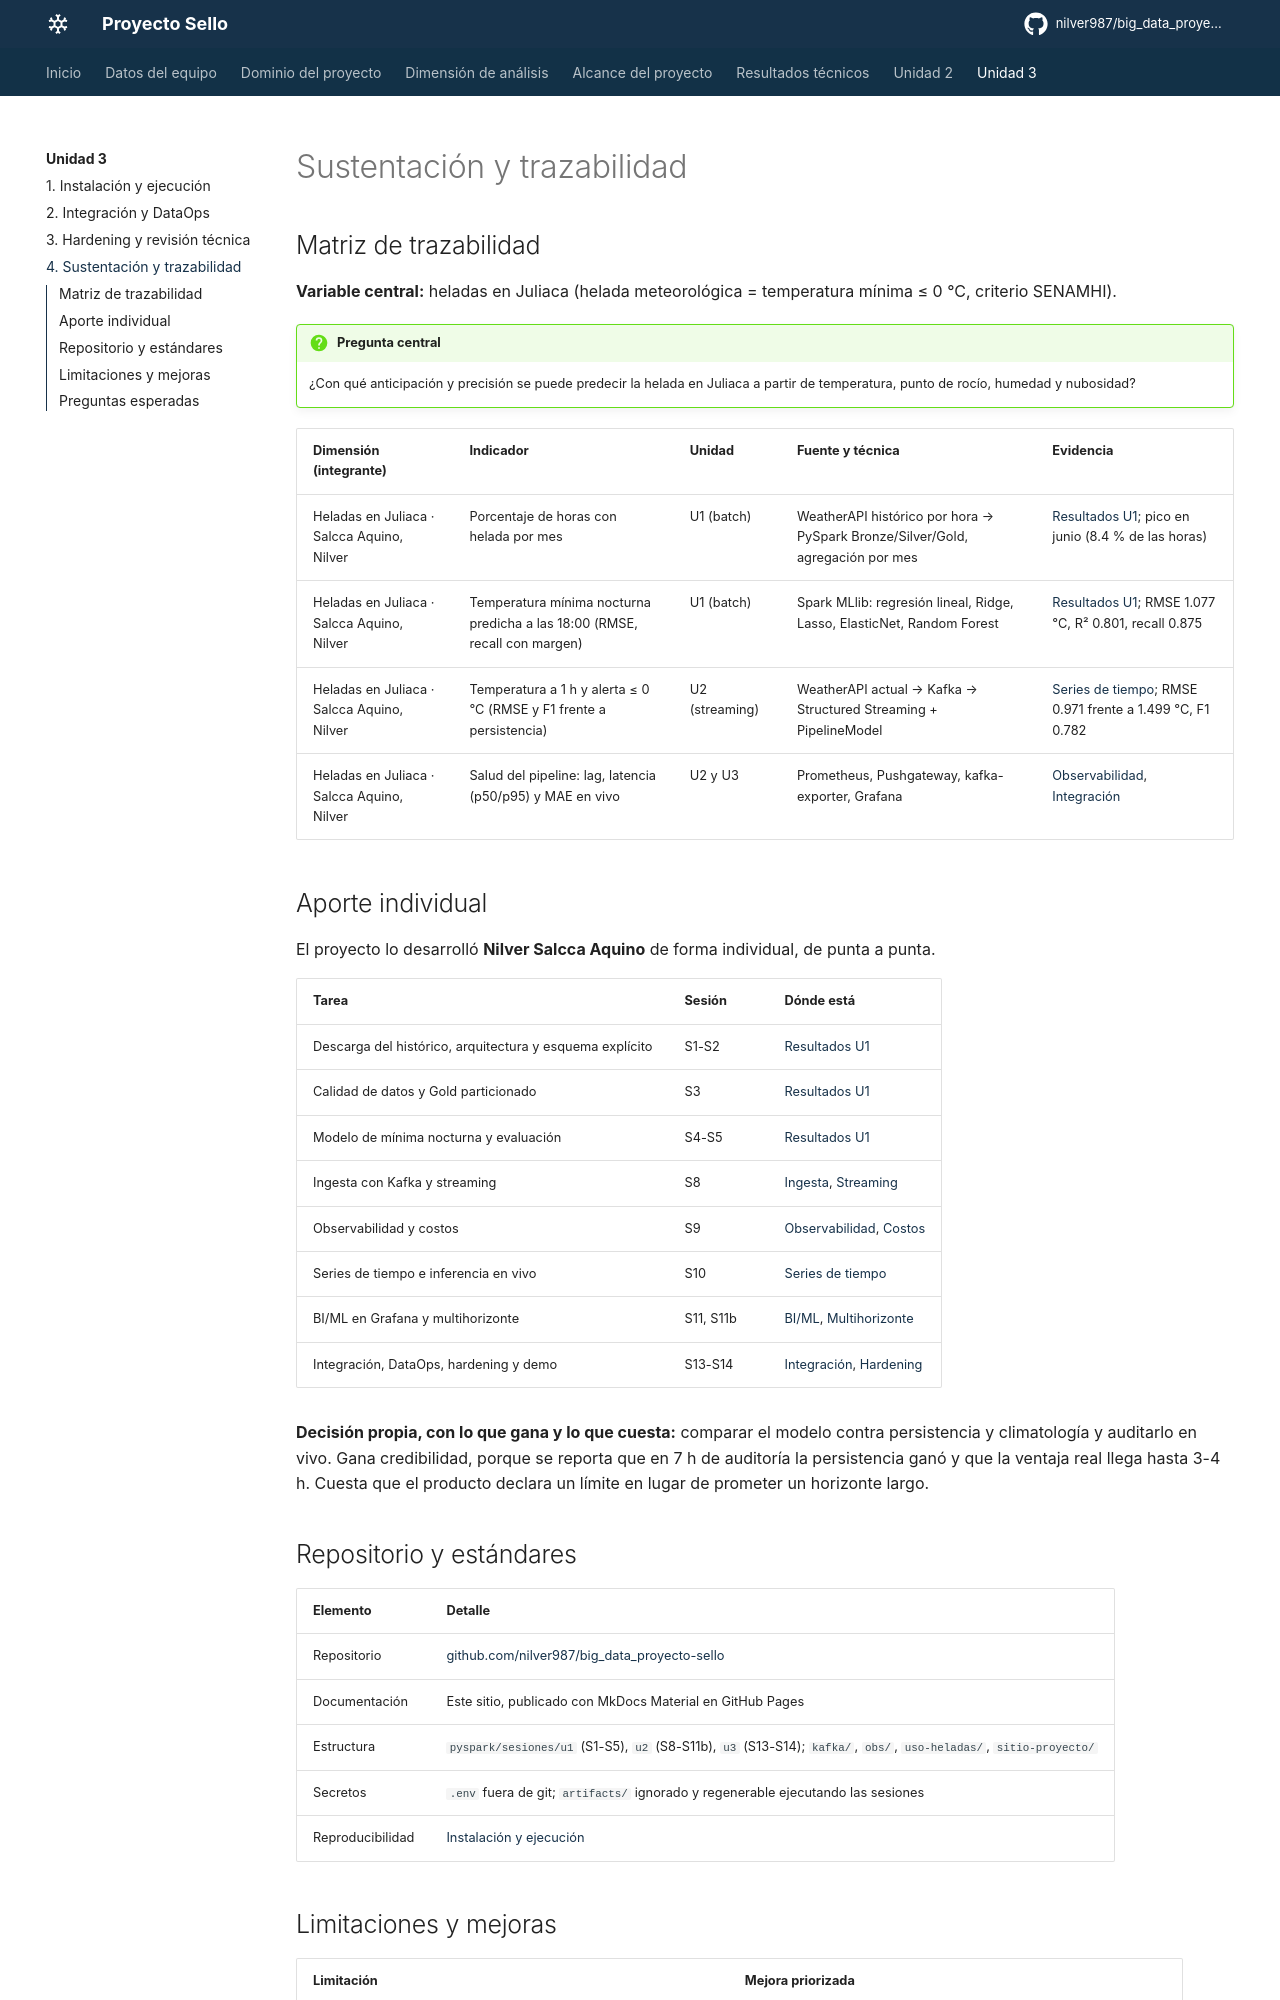

repository: nilver987/big_data_proyecto-sello · page: unidad3/sustentacion/index.html · generator: mkdocs

# Sustentación y trazabilidad

## Matriz de trazabilidad

**Variable central:** heladas en Juliaca (helada meteorológica = temperatura mínima ≤ 0 °C, criterio SENAMHI).

!!! question "Pregunta central"
    ¿Con qué anticipación y precisión se puede predecir la helada en Juliaca a partir de temperatura, punto de rocío, humedad y nubosidad?

| Dimensión (integrante) | Indicador | Unidad | Fuente y técnica | Evidencia |
|---|---|---|---|---|
| Heladas en Juliaca · Salcca Aquino, Nilver | Porcentaje de horas con helada por mes | U1 (batch) | WeatherAPI histórico por hora → PySpark Bronze/Silver/Gold, agregación por mes | [Resultados U1](../resultados/heladas/01_heladas_nilver.md); pico en junio (8.4 % de las horas) |
| Heladas en Juliaca · Salcca Aquino, Nilver | Temperatura mínima nocturna predicha a las 18:00 (RMSE, recall con margen) | U1 (batch) | Spark MLlib: regresión lineal, Ridge, Lasso, ElasticNet, Random Forest | [Resultados U1](../resultados/heladas/01_heladas_nilver.md); RMSE 1.077 °C, R² 0.801, recall 0.875 |
| Heladas en Juliaca · Salcca Aquino, Nilver | Temperatura a 1 h y alerta ≤ 0 °C (RMSE y F1 frente a persistencia) | U2 (streaming) | WeatherAPI actual → Kafka → Structured Streaming + PipelineModel | [Series de tiempo](../unidad2/series-tiempo.md); RMSE 0.971 frente a 1.499 °C, F1 0.782 |
| Heladas en Juliaca · Salcca Aquino, Nilver | Salud del pipeline: lag, latencia (p50/p95) y MAE en vivo | U2 y U3 | Prometheus, Pushgateway, kafka-exporter, Grafana | [Observabilidad](../unidad2/observabilidad.md), [Integración](integracion-dataops.md) |

## Aporte individual

El proyecto lo desarrolló **Nilver Salcca Aquino** de forma individual, de punta a punta.

| Tarea | Sesión | Dónde está |
|---|---|---|
| Descarga del histórico, arquitectura y esquema explícito | S1-S2 | [Resultados U1](../resultados/heladas/01_heladas_nilver.md) |
| Calidad de datos y Gold particionado | S3 | [Resultados U1](../resultados/heladas/01_heladas_nilver.md) |
| Modelo de mínima nocturna y evaluación | S4-S5 | [Resultados U1](../resultados/heladas/01_heladas_nilver.md) |
| Ingesta con Kafka y streaming | S8 | [Ingesta](../unidad2/ingesta-kafka.md), [Streaming](../unidad2/streaming-spark.md) |
| Observabilidad y costos | S9 | [Observabilidad](../unidad2/observabilidad.md), [Costos](../unidad2/costos-escalado.md) |
| Series de tiempo e inferencia en vivo | S10 | [Series de tiempo](../unidad2/series-tiempo.md) |
| BI/ML en Grafana y multihorizonte | S11, S11b | [BI/ML](../unidad2/bi-ml.md), [Multihorizonte](../unidad2/multihorizonte.md) |
| Integración, DataOps, hardening y demo | S13-S14 | [Integración](integracion-dataops.md), [Hardening](hardening.md) |

**Decisión propia, con lo que gana y lo que cuesta:** comparar el modelo contra persistencia y climatología y auditarlo en vivo. Gana credibilidad, porque se reporta que en 7 h de auditoría la persistencia ganó y que la ventaja real llega hasta 3-4 h. Cuesta que el producto declara un límite en lugar de prometer un horizonte largo.

## Repositorio y estándares

| Elemento | Detalle |
|---|---|
| Repositorio | [github.com/nilver987/big_data_proyecto-sello](https://github.com/nilver987/big_data_proyecto-sello) |
| Documentación | Este sitio, publicado con MkDocs Material en GitHub Pages |
| Estructura | `pyspark/sesiones/u1` (S1-S5), `u2` (S8-S11b), `u3` (S13-S14); `kafka/`, `obs/`, `uso-heladas/`, `sitio-proyecto/` |
| Secretos | `.env` fuera de git; `artifacts/` ignorado y regenerable ejecutando las sesiones |
| Reproducibilidad | [Instalación y ejecución](ejecucion.md) |
